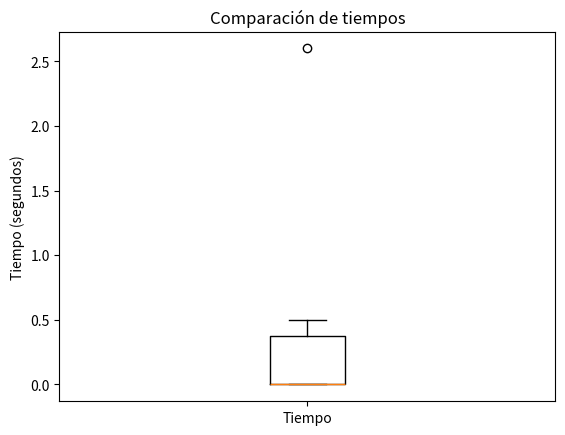

The matplotlib source for this figure:
import matplotlib.pyplot as plt
import numpy as np

# Definimos los 10 tiempos que se van a comparar
tiempos = [0.000, 0.499, 0.000, 0.000, 0.016, 0.000, 0.000, 2.600, 0.000, 0.492]

# Boxplot
fig, ax = plt.subplots()
ax.boxplot(tiempos)
ax.set_xticklabels(["Tiempo"])
ax.set_ylabel("Tiempo (segundos)")
ax.set_title("Comparación de tiempos")
plt.show()